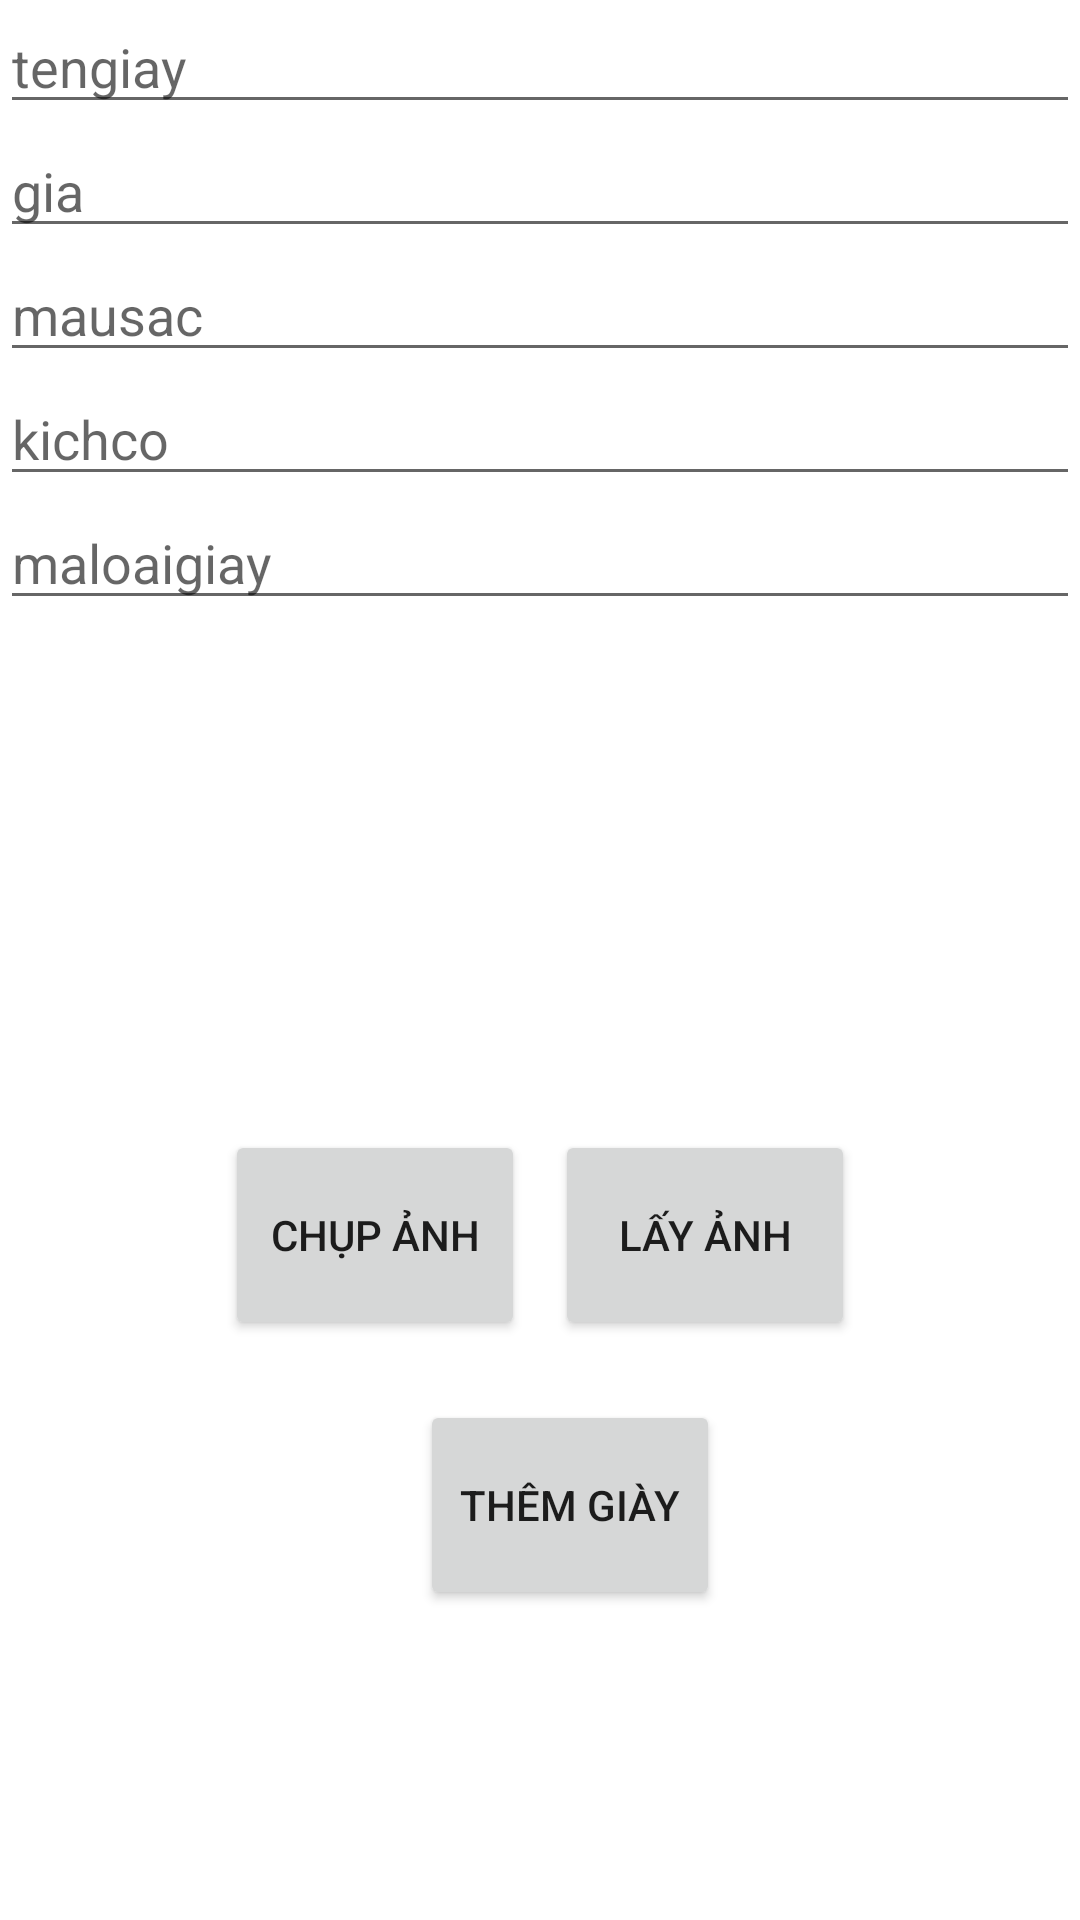

The Android layout XML behind this screen, and the referenced resources:
<!-- AndroidManifest.xml: application theme Theme.MyApplication -->
<!-- res/layout/activity_test_them_hien_giay.xml -->
<?xml version="1.0" encoding="utf-8"?>
<LinearLayout xmlns:android="http://schemas.android.com/apk/res/android"
    xmlns:app="http://schemas.android.com/apk/res-auto"
    xmlns:tools="http://schemas.android.com/tools"
    android:layout_width="match_parent"
    android:layout_height="match_parent"
    tools:context=".activity.testThemHienGiay"
    android:orientation="vertical">
    

    <EditText
        android:id="@+id/tengiay"
        android:layout_width="match_parent"
        android:layout_height="wrap_content"
        android:hint="tengiay"/>
    <EditText
        android:id="@+id/gia"
        android:layout_width="match_parent"
        android:layout_height="wrap_content"
        android:hint="gia"/>
    <EditText
        android:id="@+id/mausac"
        android:layout_width="match_parent"
        android:layout_height="wrap_content"
        android:hint="mausac"/>
    <EditText
        android:id="@+id/kichco"
        android:layout_width="match_parent"
        android:layout_height="wrap_content"
        android:hint="kichco"/>
    <EditText
        android:id="@+id/maloaigiay"
        android:layout_width="match_parent"
        android:layout_height="wrap_content"
        android:hint="maloaigiay"/>
    <ImageView
        android:id="@+id/anh"
        android:layout_width="100dp"
        android:layout_height="150dp"
        />
    <LinearLayout
        android:layout_marginTop="20dp"
        android:layout_width="wrap_content"
        android:layout_height="wrap_content"
        android:orientation="horizontal"
        android:layout_gravity="center">

        <Button
            android:id="@+id/chupAnh"
            android:layout_width="100dp"
            android:layout_height="70dp"
            android:layout_gravity="center"

            android:text="chụp ảnh" />

        <Button
            android:layout_marginLeft="10dp"
            android:layout_gravity="center"

            android:id="@+id/layAnh"
            android:layout_width="100dp"
            android:layout_height="70dp"
            android:text="Lấy ảnh"/>
    </LinearLayout>
    <Button
        android:layout_marginLeft="10dp"
        android:layout_gravity="center"
        android:layout_marginTop="20dp"
        android:id="@+id/themAnh"
        android:layout_width="100dp"
        android:layout_height="70dp"
        android:text="Thêm giày"/>



</LinearLayout>
<!-- resources referenced by this layout -->
<resources>
  <style name="Theme.MyApplication" parent="Theme.MaterialComponents.DayNight.NoActionBar">
          
          <item name="colorPrimary">@color/purple_500</item>
          <item name="colorPrimaryVariant">@color/purple_700</item>
          <item name="colorOnPrimary">@color/white</item>
          
          <item name="colorSecondary">@color/teal_200</item>
          <item name="colorSecondaryVariant">@color/teal_700</item>
          <item name="colorOnSecondary">@color/black</item>
          
          <item name="android:statusBarColor">?attr/colorPrimaryVariant</item>
          
      </style>
  <!-- not gathered from this repository: default colours our renderer supplied (Android Studio template values) -->
  <color name="purple_500">#FF6200EE</color>
  <color name="purple_700">#FF3700B3</color>
  <color name="teal_200">#FF03DAC5</color>
  <color name="teal_700">#FF018786</color>
  <color name="black">#FF000000</color>
  <color name="white">#FFFFFFFF</color>
</resources>
